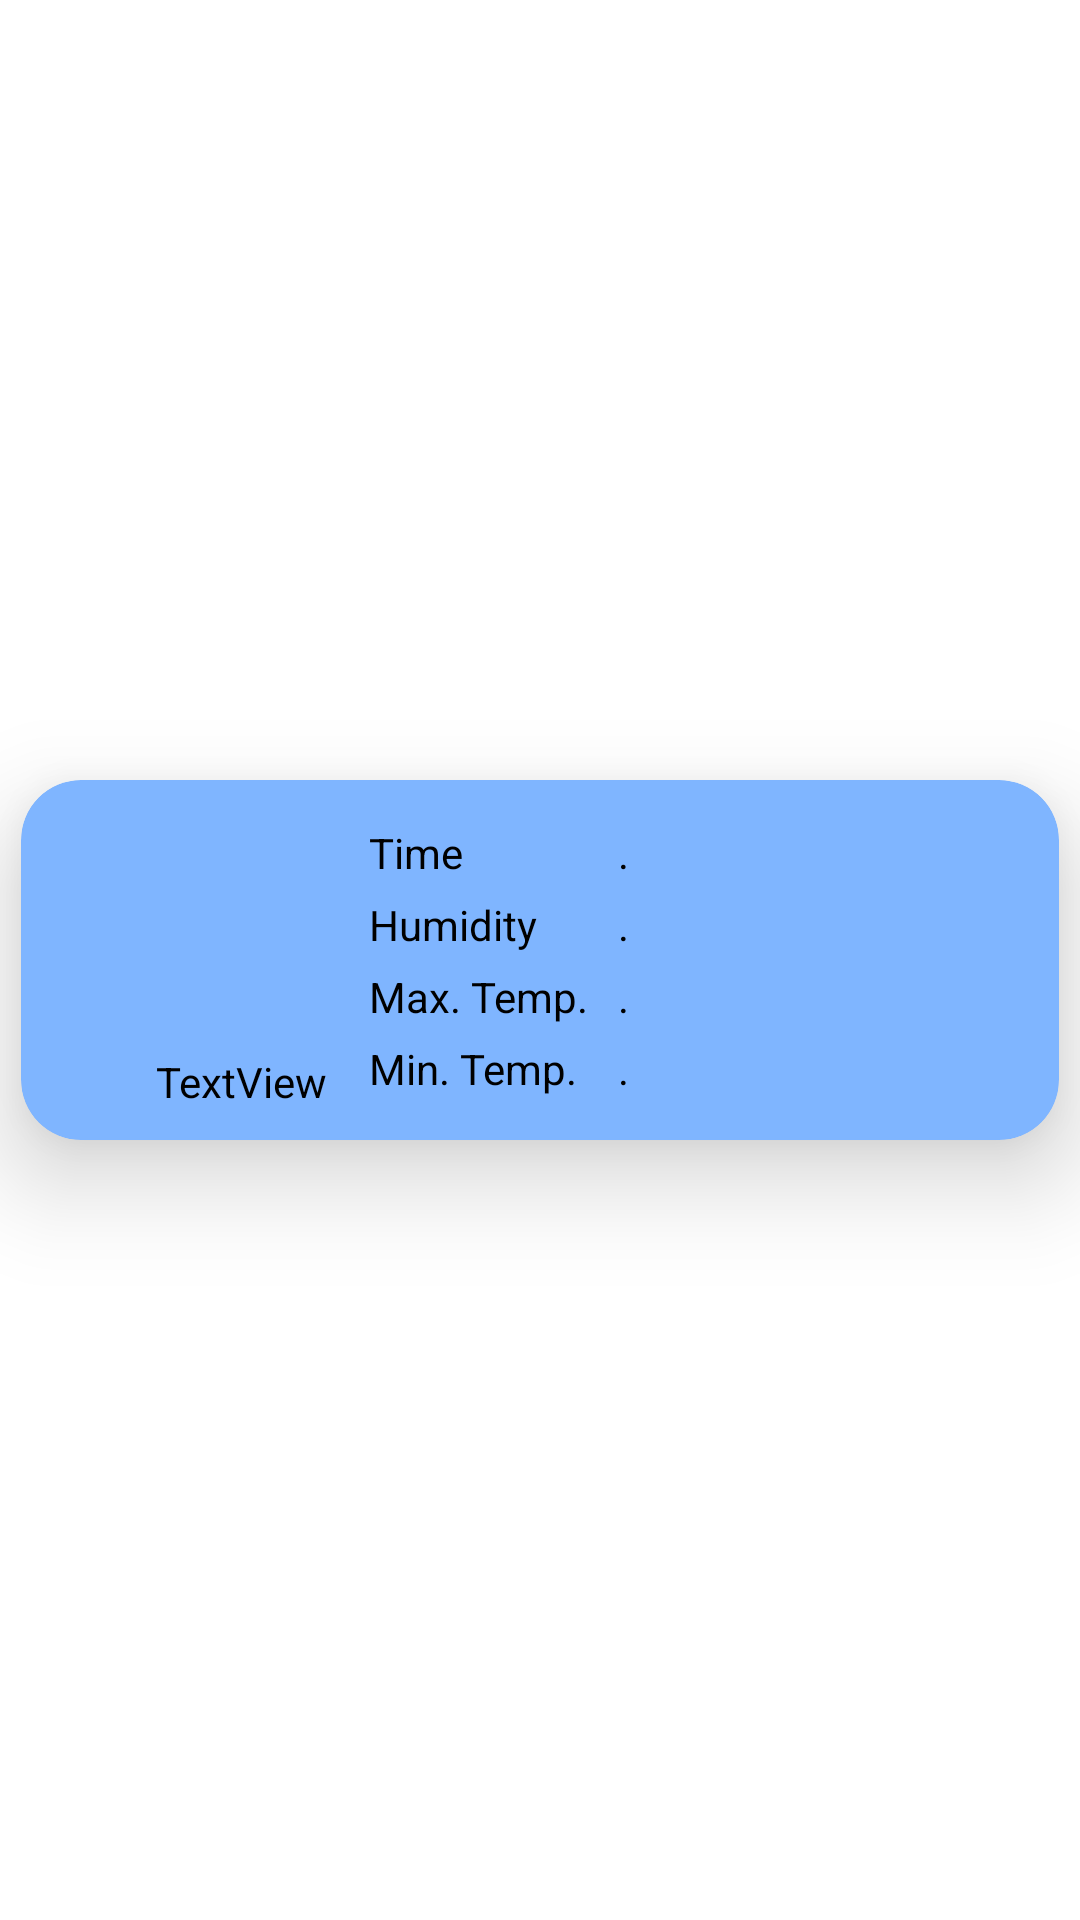

Write the Android layout XML for this screen, with the resource values it uses.
<!-- AndroidManifest.xml: application theme Theme.FakeWeather -->
<!-- res/layout/weather_design.xml -->
<?xml version="1.0" encoding="utf-8"?>
<androidx.constraintlayout.widget.ConstraintLayout xmlns:android="http://schemas.android.com/apk/res/android"
    xmlns:app="http://schemas.android.com/apk/res-auto"
    xmlns:tools="http://schemas.android.com/tools"
    style="@style/Theme.FakeWeather"
    android:layout_width="match_parent"
    android:layout_height="wrap_content">

    <androidx.cardview.widget.CardView
        android:id="@+id/cardView"
        style="@style/Theme.FakeWeather2"
        android:layout_width="match_parent"
        android:layout_height="wrap_content"
        android:layout_margin="7dp"
        app:cardCornerRadius="20dp"
        app:cardElevation="20dp"
        app:layout_constraintBottom_toBottomOf="parent"
        app:layout_constraintEnd_toEndOf="parent"
        app:layout_constraintStart_toStartOf="parent"
        app:layout_constraintTop_toTopOf="parent">

        <androidx.constraintlayout.widget.ConstraintLayout
            android:layout_width="match_parent"
            android:layout_height="120dp">


            <ImageView
                android:id="@+id/imageView_icon"
                android:layout_width="75dp"
                android:layout_height="75dp"
                android:layout_marginStart="36dp"
                android:layout_marginTop="8dp"
                app:layout_constraintStart_toStartOf="parent"
                app:layout_constraintTop_toTopOf="parent"
                app:srcCompat="@drawable/ic_launcher_background" />

            <TextView
                android:id="@+id/status_id"
                android:layout_width="wrap_content"
                android:layout_height="wrap_content"
                android:layout_marginTop="8dp"
                android:text="TextView"
                app:layout_constraintEnd_toEndOf="@+id/imageView_icon"
                app:layout_constraintStart_toStartOf="@+id/imageView_icon"
                app:layout_constraintTop_toBottomOf="@+id/imageView_icon" />

            <LinearLayout
                android:id="@+id/linearLayout"
                android:layout_width="230dp"
                android:layout_height="119dp"
                android:layout_marginEnd="10dp"
                android:gravity="center_vertical"
                android:orientation="horizontal"
                app:layout_constraintBottom_toBottomOf="parent"
                app:layout_constraintEnd_toEndOf="parent"
                app:layout_constraintTop_toTopOf="parent">

                <LinearLayout
                    android:layout_width="wrap_content"
                    android:layout_height="wrap_content"
                    android:layout_marginStart="10dp"
                    android:orientation="vertical">

                    <TextView
                        android:layout_width="wrap_content"
                        android:layout_height="wrap_content"
                        android:text="@string/time_string" />

                    <TextView
                        android:layout_width="wrap_content"
                        android:layout_height="wrap_content"
                        android:layout_marginTop="5dp"
                        android:text="@string/humidity" />

                    <TextView
                        android:layout_width="wrap_content"
                        android:layout_height="wrap_content"
                        android:layout_marginTop="5dp"
                        android:text="@string/max_temp" />

                    <TextView
                        android:layout_width="wrap_content"
                        android:layout_height="wrap_content"
                        android:layout_marginTop="5dp"
                        android:text="@string/min_temp" />

                </LinearLayout>

                <LinearLayout
                    android:layout_width="wrap_content"
                    android:layout_height="wrap_content"
                    android:layout_marginStart="10dp"
                    android:orientation="vertical">

                    <TextView
                        android:id="@+id/time_id"
                        android:layout_width="match_parent"
                        android:layout_height="wrap_content"
                        android:text="@string/default_value" />

                    <TextView
                        android:id="@+id/humidity_id"
                        android:layout_width="match_parent"
                        android:layout_height="wrap_content"
                        android:layout_marginTop="5dp"
                        android:text="@string/default_value" />

                    <TextView
                        android:id="@+id/maxtemp_id"
                        android:layout_width="match_parent"
                        android:layout_height="wrap_content"
                        android:layout_marginTop="5dp"
                        android:text="@string/default_value" />

                    <TextView
                        android:id="@+id/mintemp_id"
                        android:layout_width="match_parent"
                        android:layout_height="wrap_content"
                        android:layout_marginTop="5dp"
                        android:text="@string/default_value" />


                </LinearLayout>


            </LinearLayout>


        </androidx.constraintlayout.widget.ConstraintLayout>
    </androidx.cardview.widget.CardView>

</androidx.constraintlayout.widget.ConstraintLayout>
<!-- resources referenced by this layout -->
<resources>
  <string name="default_value">.</string>
  <string name="humidity">Humidity</string>
  <string name="max_temp">Max. Temp.</string>
  <string name="min_temp">Min. Temp.</string>
  <string name="time_string">Time</string>
  <style name="Theme.FakeWeather" parent="Theme.MaterialComponents.DayNight.NoActionBar">
          
          <item name="colorPrimary">@color/md_theme_dark_error</item>
          <item name="colorOnPrimary">@color/md_theme_dark_onPrimary</item>
          <item name="colorPrimaryContainer">@color/md_theme_dark_primaryContainer</item>
          <item name="colorOnPrimaryContainer">@color/md_theme_dark_onPrimaryContainer</item>
          <item name="colorSecondary">@color/md_theme_dark_background</item>
          <item name="colorOnSecondary">@color/md_theme_dark_onSecondary</item>
          <item name="colorSecondaryContainer">#4F07F8</item>
          <item name="colorOnSecondaryContainer">@color/md_theme_dark_onSecondaryContainer</item>
          <item name="colorTertiary">@color/md_theme_dark_tertiary</item>
          <item name="colorOnTertiary">@color/md_theme_dark_onTertiary</item>
          <item name="colorTertiaryContainer">@color/md_theme_dark_tertiaryContainer</item>
          <item name="colorOnTertiaryContainer">@color/md_theme_dark_onTertiaryContainer</item>
          <item name="colorError">@color/md_theme_dark_error</item>
          <item name="colorErrorContainer">@color/md_theme_dark_errorContainer</item>
          <item name="colorOnError">@color/md_theme_dark_onError</item>
          <item name="colorOnErrorContainer">@color/md_theme_dark_onErrorContainer</item>
          <item name="android:colorBackground">@color/white</item>
          <item name="colorOnBackground">@color/md_theme_dark_onBackground</item>
          <item name="colorSurface">@color/md_theme_dark_surface</item>
          <item name="colorOnSurface">@color/md_theme_dark_onSurface</item>
          <item name="colorSurfaceVariant">@color/md_theme_dark_surfaceVariant</item>
          <item name="colorOnSurfaceVariant">@color/md_theme_dark_onSurfaceVariant</item>
          <item name="colorOutline">@color/md_theme_dark_outline</item>
          <item name="colorOnSurfaceInverse">@color/md_theme_dark_inverseOnSurface</item>
          <item name="colorSurfaceInverse">#FEE2C5</item>
          <item name="colorPrimaryInverse">@color/md_theme_dark_primaryInverse</item>
          <item name="cardBackgroundColor">#DD8CFF</item>
          <item name="android:textColor">@color/black</item>
          
      </style>
  <color name="md_theme_dark_error">#F2B8B5</color>
  <color name="md_theme_dark_onPrimary">#381E72</color>
  <color name="md_theme_dark_primaryContainer">#4F378B</color>
  <color name="md_theme_dark_onPrimaryContainer">#EADDFF</color>
  <color name="md_theme_dark_background">#1C1B1F</color>
  <color name="md_theme_dark_onSecondary">#332D41</color>
  <color name="md_theme_dark_onSecondaryContainer">#E8DEF8</color>
  <color name="md_theme_dark_tertiary">#EFB8C8</color>
  <color name="md_theme_dark_onTertiary">#492532</color>
  <color name="md_theme_dark_tertiaryContainer">#633B48</color>
  <color name="md_theme_dark_onTertiaryContainer">#FFD8E4</color>
  <color name="md_theme_dark_errorContainer">#8C1D18</color>
  <color name="md_theme_dark_onError">#601410</color>
  <color name="md_theme_dark_onErrorContainer">#F9DEDC</color>
  <color name="white">#FFFFFFFF</color>
  <color name="md_theme_dark_onBackground">#E6E1E5</color>
  <color name="md_theme_dark_surface">#1C1B1F</color>
  <color name="md_theme_dark_onSurface">#E6E1E5</color>
  <color name="md_theme_dark_surfaceVariant">#49454F</color>
  <color name="md_theme_dark_onSurfaceVariant">#CAC4D0</color>
  <color name="md_theme_dark_outline">#938F99</color>
  <color name="md_theme_dark_inverseOnSurface">#1C1B1F</color>
  <color name="md_theme_dark_primaryInverse">#6750A4</color>
  <color name="black">#FF000000</color>
  <color name="md_theme_dark_inverseSurface">#E6E1E5</color>
</resources>
